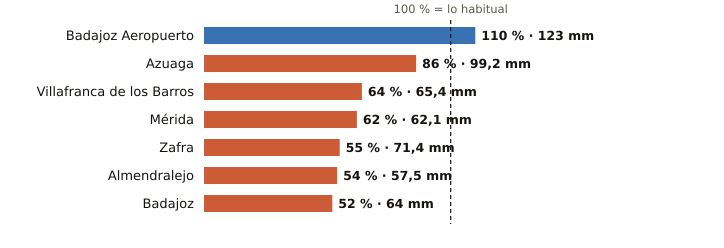

Data behind this chart, as committed beside it:
estacion, provincia, indicativo, mm_otono, referencia_mm, pct, periodo_referencia, hasta, hora
Badajoz Aeropuerto, Badajoz, 4452, 123.0, 112.1, 110, 1991-2020, 2026-11-11, 6
Azuaga, Badajoz, 5473X, 99.2, 115.6, 86, 2003-2025, 2026-11-11, 6
Villafranca de los Barros, Badajoz, 4395X, 65.4, 102.1, 64, 2008-2025, 2026-11-11, 6
Mérida, Badajoz, 4410X, 62.1, 99.5, 62, 1991-2020, 2026-11-11, 6
Zafra, Badajoz, 4427X, 71.4, 129.6, 55, 2003-2025, 2026-11-11, 6
Almendralejo, Badajoz, 4436Y, 57.5, 107.0, 54, 2009-2025, 2026-11-11, 6
Badajoz, Badajoz, 4478X, 64.0, 124.2, 52, 2002-2025, 2026-11-11, 6
